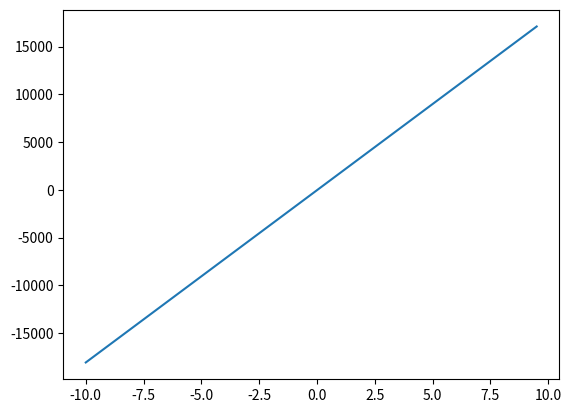

The script that saved this image:
#Importamos librerias de phyton
import matplotlib.pyplot as plt
import numpy as np

#Definimos Variables
l = 5.0
h = 19.0

#Elevamos la altura al cuadrado
hh = h ** 2

#Le asignamos valores a X y Y
x = np.arange(-10,10,.5)   #Le en una estructura, los valores que tendra la grafica en Y
y = x*hh*l-2*h #Formula que utilizara para X

#Imprimimos la grafica en una nueva ventana!
plt.plot(x,y)
plt.show()
